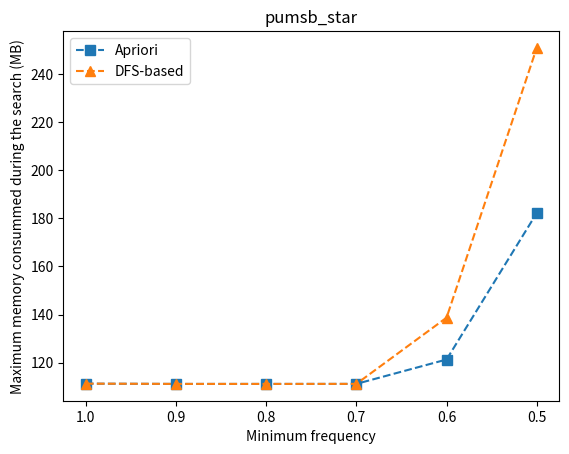

Write the Python code that produced this figure.
#from frequent_itemset_miner import *
import numpy as np
import time
import matplotlib.pyplot as plt

freq = [1., 0.9, 0.8, 0.7, 0.6, 0.5, 0.4, 0.3, 0.2, 0.1]

apriori_times = [
    [0.00015, 0.0003039, 0.000299, 0.000313, 0.000315, 0.00029, 0.00030, 0.000417, 0.00043, 0.0005],
    [0.1562, 10.62816, 119.0594],
    [3.598],
    [0.2315, 0.448605, 0.645667, 0.85617, 1.37973, 2.956, 9.625, 38.2326, 380.483],
    [3.2125, 3.423277, 3.39468, 7.7294, 33.9895, 151.208],
    [5.1089],
    [1.61187, 1.36656, 1.4029, 1.504348, 1.6686, 1.34818, 1.637, 1.7046, 1.67787, 1.9154],
    [16.43, 34.8564, 202.47]
]

dfs_times = [
    [0.000149, 0.00015, 0.000149, 0.000307, 0.000381, 0.000406, 0.00031, 0.00046, 0.000654, 0.0004],
    [0.1507, 15.69, 180.251],
    [3.921],
    [0.283, 0.474, 0.74469, 0.7852, 1.60527, 3.74387, 15.5614, 60.8258, 704.2694],
    [3.537, 3.3774, 3.49497, 8.8604, 67.627, 431.66],
    [5.429],
    [1.6123, 1.5365, 1.5656, 1.6984, 1.619, 1.42319, 1.559, 1.5142, 1.545, 2.0890],
    [16.844, 39.0213, 223.828]
]


def plot_result():
    a1 = apriori_times[3]
    l1 = len(a1)

    d1 = dfs_times[3]
    print(d1)
    l2 = len(d1)
    plt.plot(freq[:l1], a1, marker='s', markersize=7, label="Apriori", linestyle='dashed')
    plt.plot(freq[:l2], d1, marker='^', markersize=7, label="DFS-based", linestyle='dashed')
    plt.gca().invert_xaxis()
    plt.legend(loc='upper left')
    plt.title("pumsb_star dataset")
    plt.xlabel("Frequency")
    plt.ylabel("Execution time (s)")

    plt.savefig("pumsb_star.png")
    plt.show()


perfLevel = [[
    3.51579213142395, 0., 0., 0., 0., 0., 0., 0.
],[
    3.4888179302215576, 0., 0., 0., 0., 0., 0., 0.
],[
    3.424783945083618, 0., 0., 0., 0., 0., 0., 0.
],[
    3.396592140197754,
    6.1725969314575195,
    7.429931163787842,
    7.9136199951171875,
    7.961974143981934, 0., 0., 0.
],[
    3.6056079864501953,
    14.33826994895935,
    21.433209896087646,
    28.541249990463257,
    32.365742683410645,
    33.44318389892578,
    33.585800886154175, 0.
],[
    3.459404945373535,
    42.719465017318726,
    81.00412011146545,
    123.79487299919128,
    151.6620578765869,
    161.90154814720154,
    163.88968300819397,
    164.05434226989746
]]

def plot_level():
    x = [1., 0.9, 0.8, 0.7, 0.6, 0.5]
    legend = ["Level 1", "Level 2", "Level 3", "Level 4", "Level 5", "Level 6-10", "Level 11-20", "Level 21+"]
    for i in range(7, -1, -1):
        plt.bar(x, [perfLevel[j][i] for j in range(6)], label=legend[i], width=0.07)
    plt.gca().invert_xaxis()
    plt.legend()
    plt.show()


memory_aprori = [111.267171, 111.155237, 111.150701, 111.166941, 121.298752, 182.197952]
memory_dfs = [111.266579, 111.155237, 111.151013, 111.166941, 138.706028, 250.875528]

def plot_memory():
    x = [1., 0.9, 0.8, 0.7, 0.6, 0.5]
    plt.plot(x, memory_aprori, marker='s', markersize=7, label="Apriori", linestyle='dashed')
    plt.plot(x, memory_dfs, marker='^', markersize=7, label="DFS-based", linestyle='dashed')
    plt.gca().invert_xaxis()
    plt.xlabel("Minimum frequency")
    plt.ylabel("Maximum memory consummed during the search (MB)")
    plt.title("pumsb_star")
    plt.legend()
    plt.savefig("memory.png")
    plt.show()

if __name__ == "__main__":
    # plot_level()
    plot_memory()
